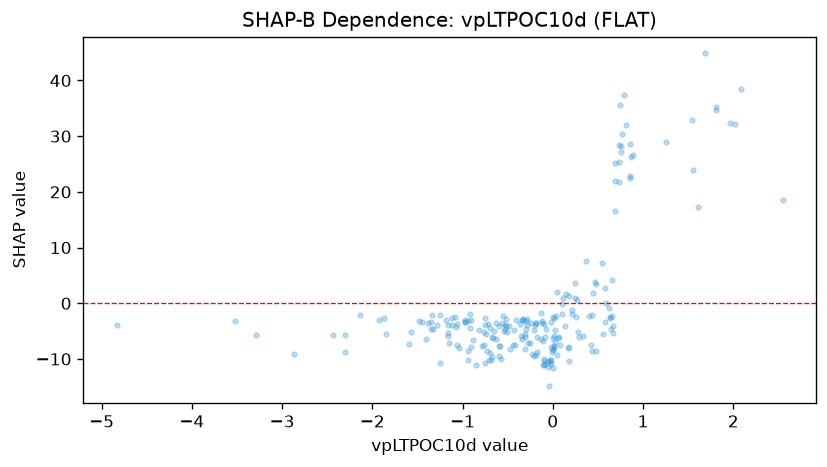

The data file committed next to this chart (first rows):
feature_value, shap_value
0.1837, -10.38
0.04353, 2.087
0.3336, -5.843
-1.576, -5.227
-3.522, -3.124
-3.285, -5.607
-0.907, -7.818
-1.162, -5.907
-0.7092, -10.17
-0.6002, -7.604
-0.7299, -8.487
-1.063, -3.736
-0.9693, -3.086
-0.7489, -2.594
-0.6244, -3.603
-0.8878, -6.515
-0.2975, -3.104
-0.529, -3.893
-0.4032, -3.063
-0.4805, -4.169
0.2405, 0.9552
-0.1085, -6.841
-0.1969, -3.978
-0.2829, -2.888
-0.332, -2.988
-0.5081, -5.221
0.002193, -8.455
0.1698, -7.959
0.2588, -2.538
0.06527, -6.076
-0.2308, -9.101
-0.08996, -10.96
0.2858, -6.013
-0.02492, -10.14
-0.7128, -3.723
-0.9704, -3.422
-0.9162, -4.377
-1.155, -7.068
-1.349, -4.701
-1.349, -3.288
-1.48, -3.253
-1.455, -3.373
0.004274, -11.66
-0.0932, -11.12
2.017, 32.16
2.545, 18.51
2.082, 38.5
1.543, 32.89
1.558, 23.87
1.691, 44.85
0.7521, 28.16
0.4365, -8.648
-0.5779, -9.931
-2.3, -8.679
-4.833, -3.887
-0.1206, -3.564
-0.05587, -11.43
0.01428, -2.59
-0.0281, -10.1
0.09971, -1.868
... 160 more rows
